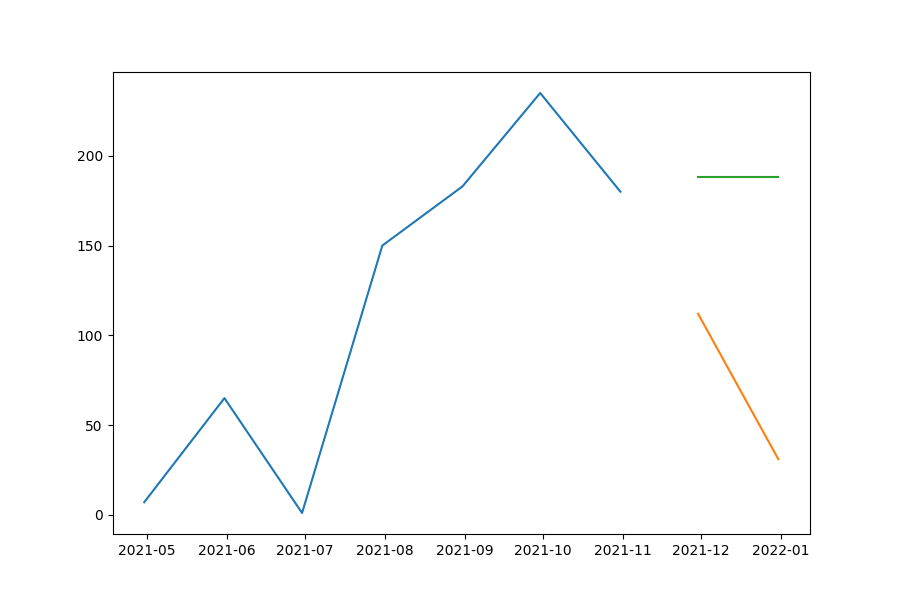

Values plotted in this chart, from the file beside it:
date, prediction, actual, MAPE
2021-11-30, 188, 112, 67.87
2021-12-31, 188, 31, 506.5
